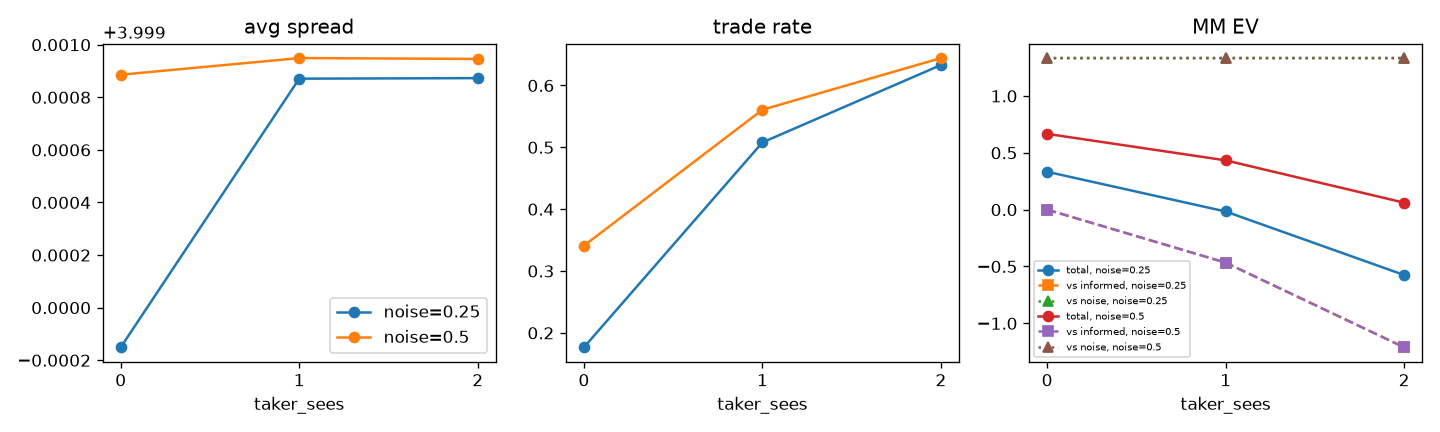

The data file committed next to this chart (first rows):
taker_sees, noise, avg_spread, trade_rate, mm_ev, mm_ev_informed, mm_ev_noise, exploitability
0, 0.25, 3.999, 0.1766, 0.3332, -1.1e-05, 1.333, 7.2e-05
1, 0.25, 4, 0.5079, -0.01632, -0.4662, 1.333, 0.000167
2, 0.25, 4, 0.6331, -0.5751, -1.211, 1.333, 0.000125
0, 0.5, 4, 0.3409, 0.6666, -3e-06, 1.333, 2.4e-05
1, 0.5, 4, 0.5608, 0.4336, -0.4661, 1.333, 0.00011
2, 0.5, 4, 0.6443, 0.06106, -1.211, 1.333, 7.1e-05
